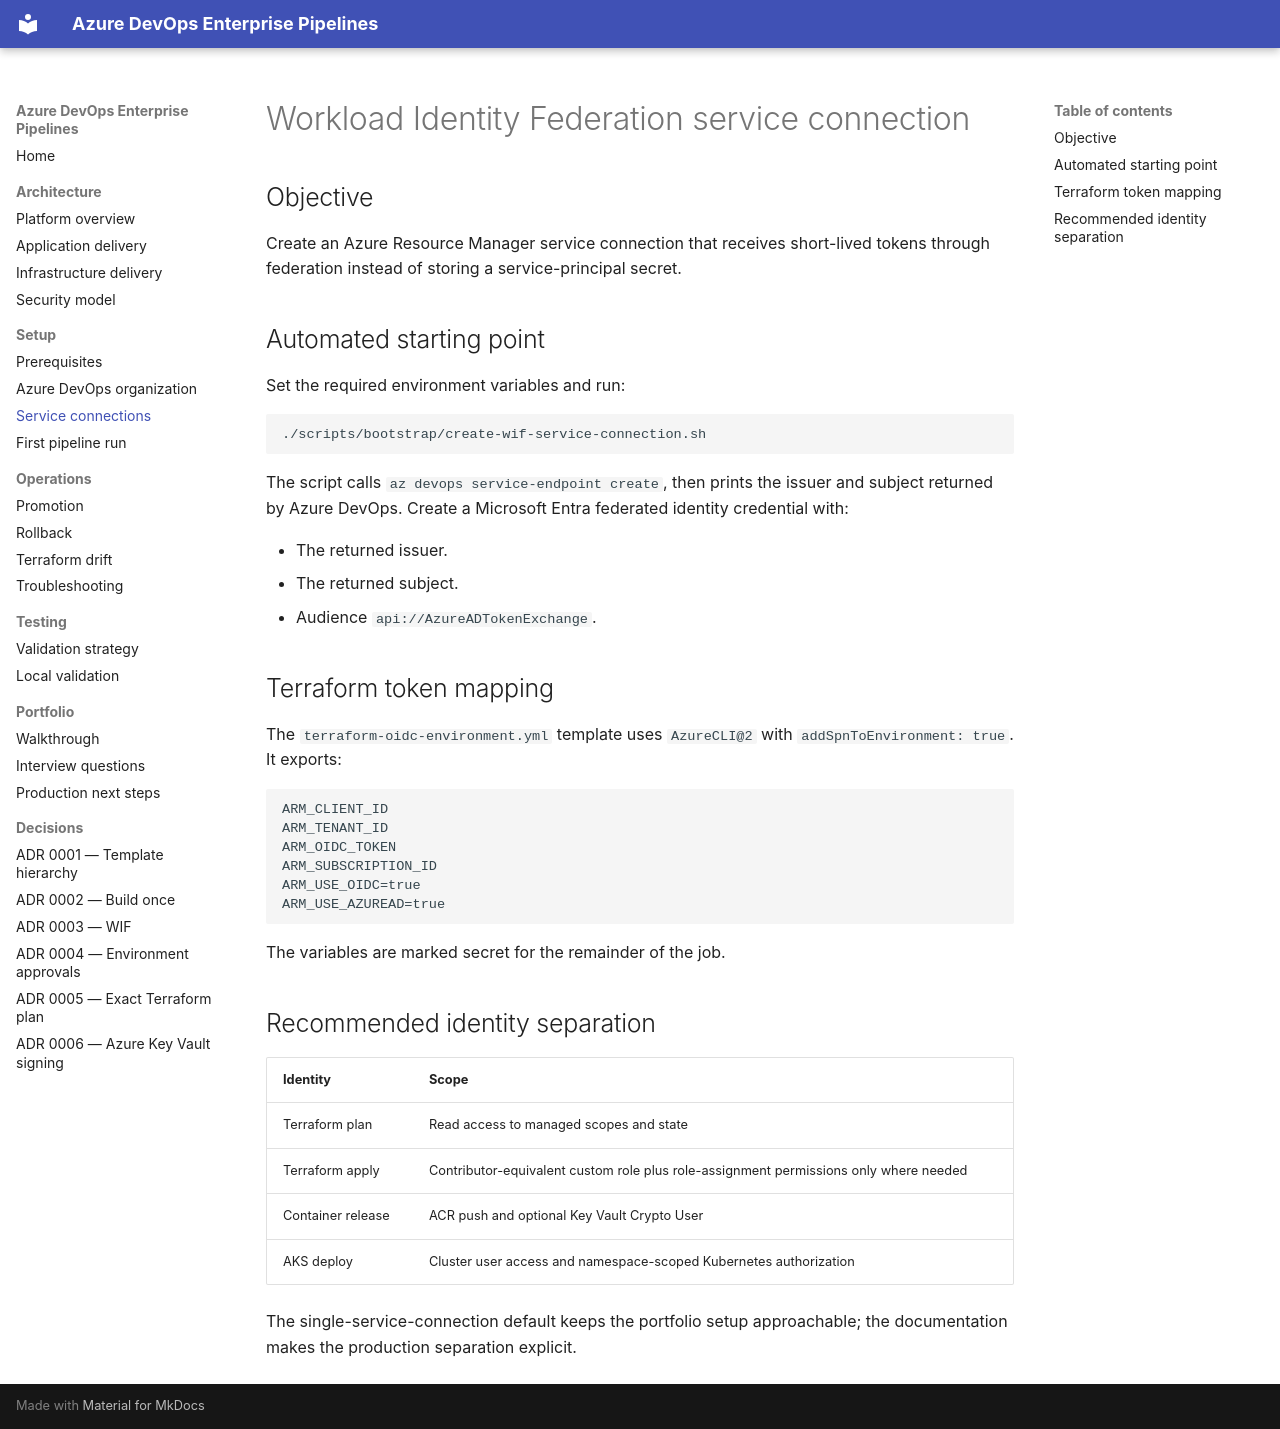

repository: harshilamin/azure-devops-enterprise-pipelines · page: setup/workload-identity-federation/index.html · generator: mkdocs

# Workload Identity Federation service connection

## Objective

Create an Azure Resource Manager service connection that receives short-lived tokens through federation instead of storing a service-principal secret.

## Automated starting point

Set the required environment variables and run:

```bash
./scripts/bootstrap/create-wif-service-connection.sh
```

The script calls `az devops service-endpoint create`, then prints the issuer and subject returned by Azure DevOps. Create a Microsoft Entra federated identity credential with:

- The returned issuer.
- The returned subject.
- Audience `api://AzureADTokenExchange`.

## Terraform token mapping

The `terraform-oidc-environment.yml` template uses `AzureCLI@2` with `addSpnToEnvironment: true`. It exports:

```text
ARM_CLIENT_ID
ARM_TENANT_ID
ARM_OIDC_TOKEN
ARM_SUBSCRIPTION_ID
ARM_USE_OIDC=true
ARM_USE_AZUREAD=true
```

The variables are marked secret for the remainder of the job.

## Recommended identity separation

| Identity | Scope |
|---|---|
| Terraform plan | Read access to managed scopes and state |
| Terraform apply | Contributor-equivalent custom role plus role-assignment permissions only where needed |
| Container release | ACR push and optional Key Vault Crypto User |
| AKS deploy | Cluster user access and namespace-scoped Kubernetes authorization |

The single-service-connection default keeps the portfolio setup approachable; the documentation makes the production separation explicit.
